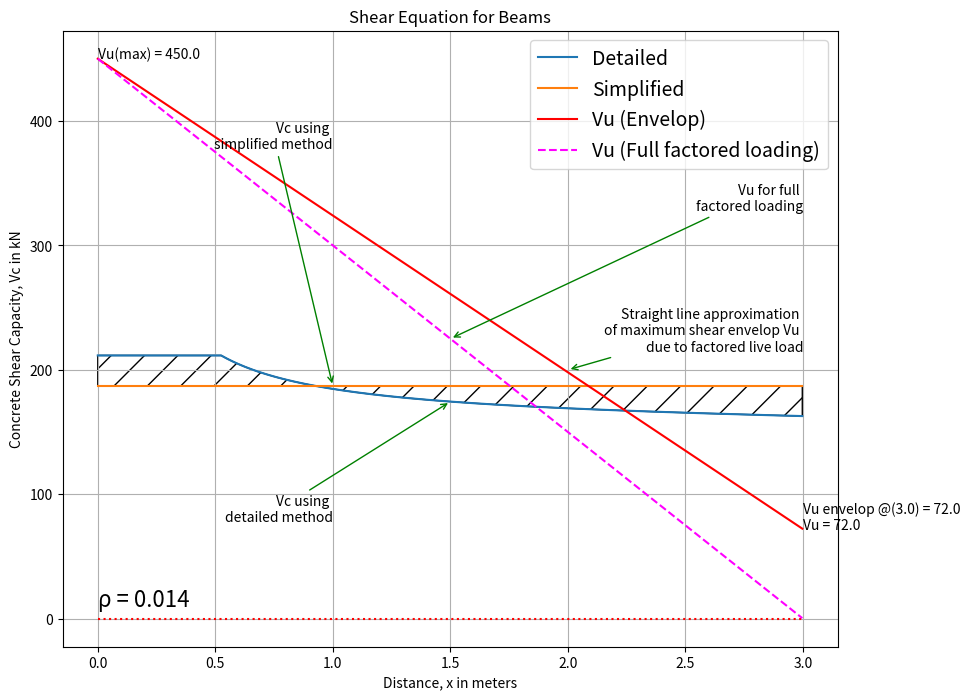

Reproduce this figure in Python.
# ----------------------------------------------
# Imports
# ----------------------------------------------
import math
import matplotlib.pyplot as plt
import numpy as np
from matplotlib.text import OffsetFrom

# ----------------------------------------------
# Problem definition
# ----------------------------------------------
fcPrime = 27.5
fy = 275
b = 375                     # Web
d = 570                     # Effective depth
DL = 45                     # kN/m
LL = 60                     # kN/m
L = 6000                    # mm
a = L / 2                   # Half of beam
As = 3000                   # 4 - 20mm dia.
p = As / (b * d)            # rho, steel-concrete ratio
no_of_increment = 1000

# ----------------------------------------------
# Constants / Factors
# ----------------------------------------------
dl_factor = 1.2             # Deadload factor
ll_factor = 1.6             # Liveload factor

# ----------------------------------------------
# Calculations
# ----------------------------------------------
# 1. Vc using simplified method
vc_simplified = 1 / 6 * math.sqrt(fcPrime) * b * d

# 2. Vc using more detailed formula
# 2.1. Total Factored load
wu = dl_factor * DL + ll_factor * LL

# 2.2. Calculate reaction at left support (A)
r_a = wu * L / 2

# 2.3. For the shear envelop
r_be = ll_factor * LL * a * (a / 2) / L

# 2.4. Analyze half of the beam
# Discretize half of beam by 1000 division
increment = a / no_of_increment

# 2.4.1. Variables for calculated values
xs = []                     # Values of x at discrete points
simp = []                   # Values of Vc (simplified) at every point
vcs = []                    # Values of Vc (detailed) at every point
vus = []                    # Values of Vu at every point (envelope)
beam = []                   # Ordinate of beam element at every point
vus_full = []               # Values of Vu (full factored loading)
mus = []

# Initialize at x = 0
x = 0

for i in range(1, no_of_increment+1):
    vu_full = r_a * (a - x) / a
    vu = r_be + ((r_a - r_be) / a) * (a - x)
    mu = (r_a + vu) / 2 * x
    mus.append(mu / 1000 ** 2)

    if (vu * d > mu):
        mu = vu * d

    vc = (1.0 / 7.0) * (math.sqrt(fcPrime) + 120 * p * (vu * d / mu)) * b * d

    xs.append(x / 1000)
    vcs.append(vc / 1000)
    vus.append(vu / 1000)
    simp.append(vc_simplified / 1000)
    beam.append(0)
    vus_full.append(vu_full / 1000)


    x = increment * i

# ----------------------------------------------
# Plotting
# ----------------------------------------------
fig, ax = plt.subplots()
plt.figure(figsize=(10,8))
plt.title("Shear Equation for Beams")
plt.xlabel('Distance, x in meters')
plt.ylabel('Concrete Shear Capacity, Vc in kN')
plt.grid()

axis, = plt.plot(xs, beam, ':', color='red')
detailed, = plt.plot(xs, vcs, label='Detailed')
simplified, = plt.plot(xs, simp, label='Simplified')
vu, = plt.plot(xs, vus, '-', label='Vu (Envelop)', color='red')
vu_full, = plt.plot(xs, vus_full, '--', label='Vu (Full factored loading)', color='magenta')
## moments, = plt.plot(xs, mus, label='Mu', color='gray')
plt.legend(handles=[axis, detailed, simplified, vu, vu_full], loc='best', fontsize=14)

# ----------------------------------------------
# Annotation
# ----------------------------------------------
# Texts
v_envelope_text = "Vu envelop @" + "(" + str(a / 1000) + ")" + " = " + str(r_be / 1000) + \
                    "\nVu = " + str(r_be / 1000)
v_full_text = "Vu for full \nfactored loading"
v_max_text = "Vu(max) = " + str(r_a / 1000)
text_detailed = "Vc using \ndetailed method"
text_simplified = "Vc using \nsimplified method"
text_rho = u'\u03C1' + " = " + str(round(As / (b * d), 4))

# Points
pt_detailed = (a / 1000 / 2, vcs[int(no_of_increment / 2)])
pt_simplified = (a / 1000 / 3, simp[int(no_of_increment / 3)])
pt_vu_full = (3, 350)

plt.text(0, 10, text_rho, fontsize=16)
plt.text(a / 1000, r_be / 1000, v_envelope_text)
plt.text(0, r_a / 1000, v_max_text)
plt.annotate('Straight line approximation \nof maximum shear envelop Vu \ndue to factored live load',
             xy=(2, 200), xytext=(3, 250),
            arrowprops=dict(arrowstyle='->', color='green'),
            horizontalalignment='right', verticalalignment='top')
plt.annotate(text_detailed, xy=pt_detailed, xytext=(a / 1000 / 3, 100),
             horizontalalignment='right', verticalalignment='top',
             arrowprops=dict(arrowstyle='->', color='green'))
plt.annotate(text_simplified, xy=pt_simplified, xytext=(a / 1000 / 3, 400),
             horizontalalignment='right', verticalalignment='top',
             arrowprops=dict(arrowstyle='->', color='green'))
plt.annotate(v_full_text, xy=(a / 1000 / 2, r_a / 1000 / 2), xytext=pt_vu_full,
             horizontalalignment='right', verticalalignment='top',
             arrowprops=dict(arrowstyle='->', color='green'))

plt.fill_between(xs, simp, vcs, hatch='/', facecolor='none')

plt.show()

# ----------------------------------------------
# Comparison
# ----------------------------------------------
